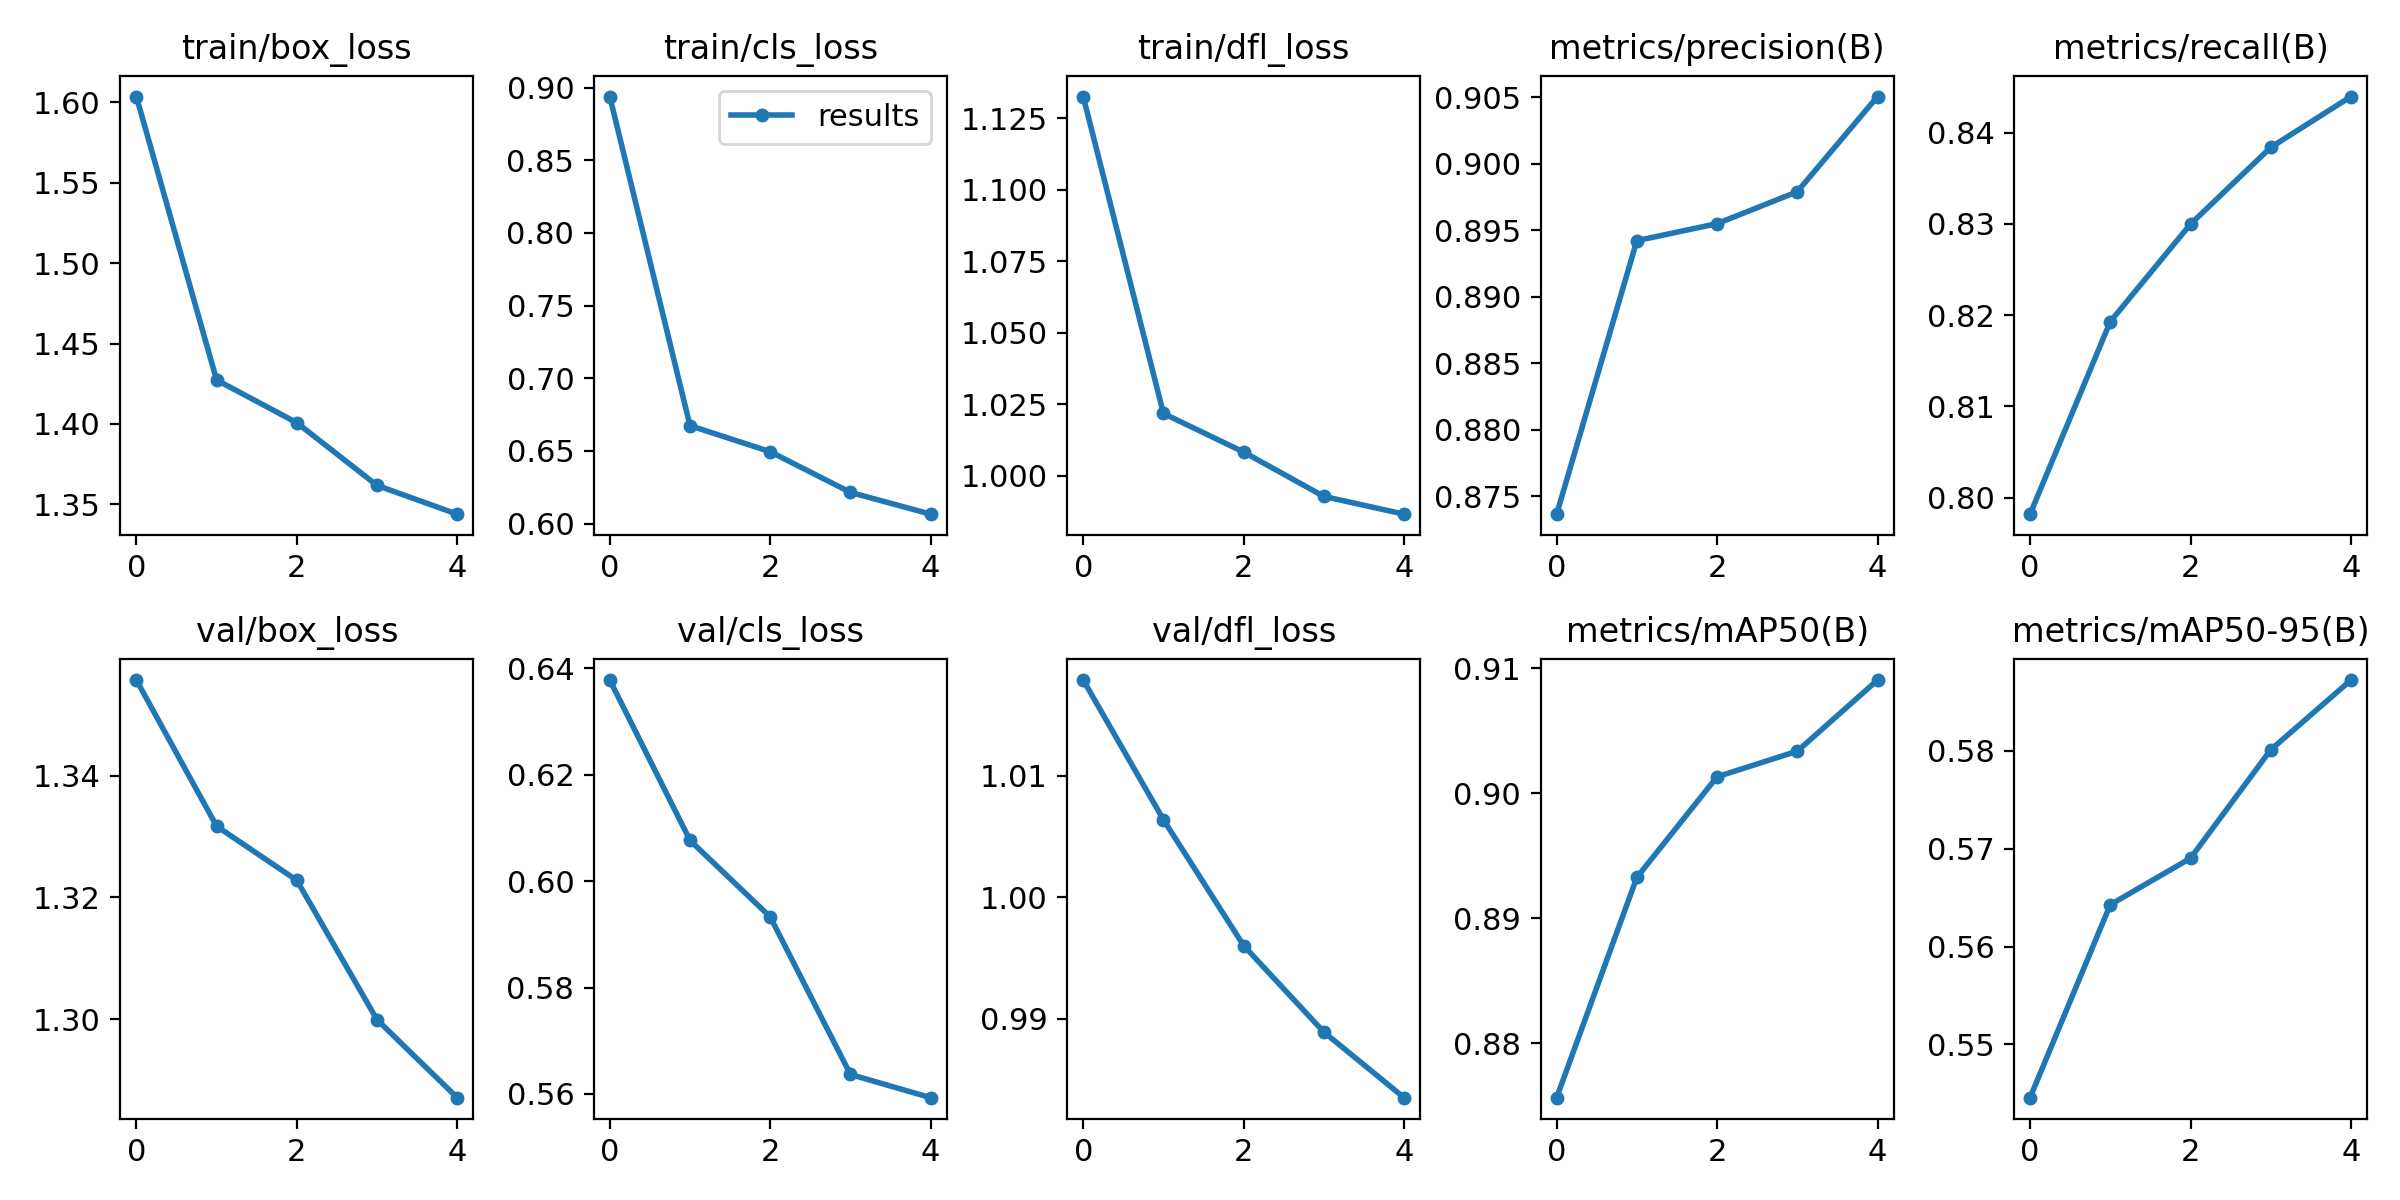

Data behind this chart, as committed beside it:
epoch, train/box_loss, train/cls_loss, train/dfl_loss, metrics/precision(B), metrics/recall(B), metrics/mAP50(B), metrics/mAP50-95(B), val/box_loss, val/cls_loss, val/dfl_loss, lr/pg0, lr/pg1, lr/pg2
0, 1.604, 0.8938, 1.133, 0.8737, 0.7982, 0.8756, 0.5445, 1.356, 0.6378, 1.018, 0.07006, 0.003327, 0.003327
1, 1.427, 0.6674, 1.022, 0.8942, 0.8193, 0.8933, 0.5643, 1.332, 0.6077, 1.006, 0.03874, 0.005341, 0.005341
2, 1.401, 0.6495, 1.008, 0.8955, 0.83, 0.9013, 0.569, 1.323, 0.5933, 0.996, 0.006101, 0.006036, 0.006036
3, 1.362, 0.6215, 0.9928, 0.8979, 0.8384, 0.9034, 0.5801, 1.3, 0.5637, 0.9889, 0.00406, 0.00406, 0.00406
4, 1.344, 0.6065, 0.9866, 0.9051, 0.8439, 0.9091, 0.5873, 1.287, 0.5593, 0.9835, 0.00406, 0.00406, 0.00406
